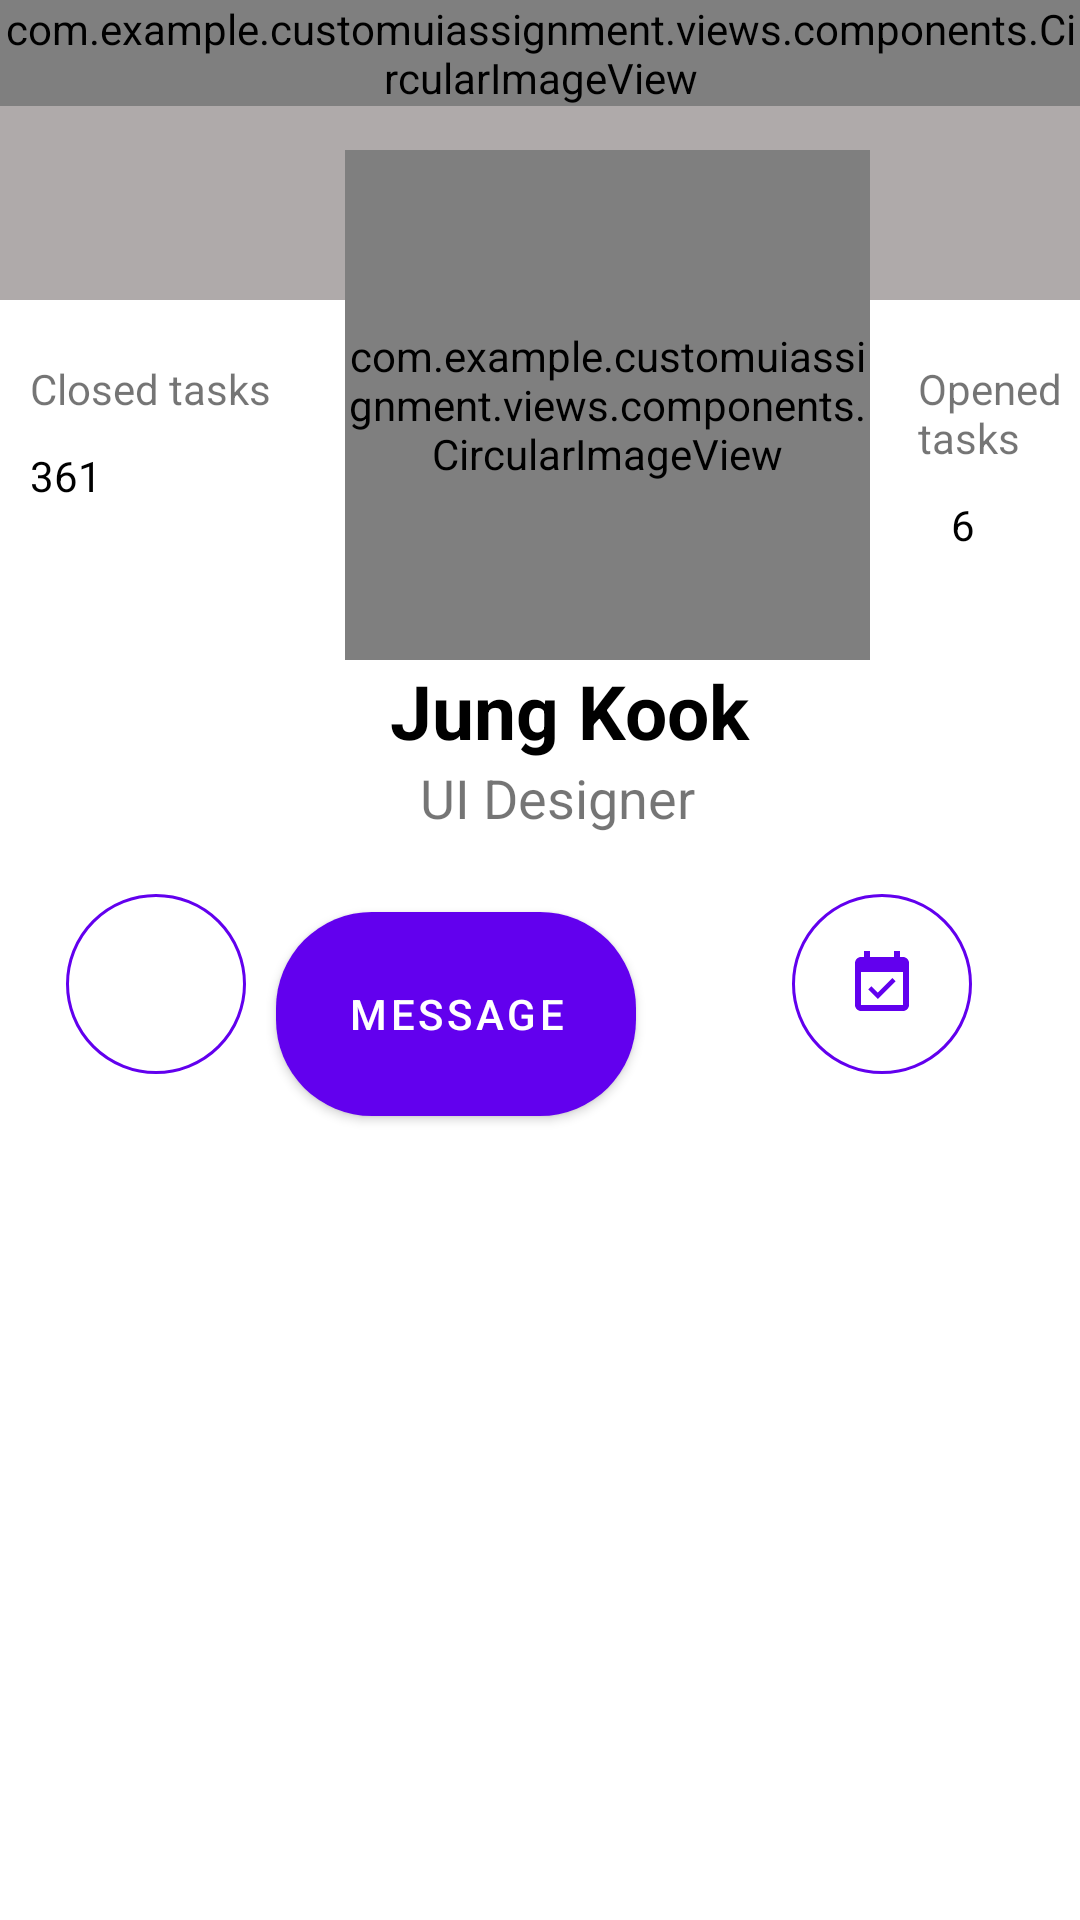

Produce the Android XML layout that renders to this screen, including the resource entries it uses.
<!-- AndroidManifest.xml: activity theme AppTheme.NoActionBar -->
<!-- res/layout/activity_profile.xml -->
<?xml version="1.0" encoding="utf-8"?>
<LinearLayout xmlns:android="http://schemas.android.com/apk/res/android"
    xmlns:app="http://schemas.android.com/apk/res-auto"
    xmlns:tools="http://schemas.android.com/tools"
    android:layout_width="match_parent"
    android:layout_height="match_parent"
    app:behavior_hideable="true"
    tools:context=".activities.ProfileActivity"
    app:layout_behavior="@string/bottom_sheet_behavior"
    app:layout_anchor="@layout/view_pod_profile"
    app:layout_anchorGravity="top|center"
    android:orientation="vertical"
    >
  <include
      android:layout_width="match_parent"
      android:layout_height="wrap_content"
      layout="@layout/view_pod_profile"
      />

    <androidx.constraintlayout.widget.ConstraintLayout
        android:layout_width="match_parent"
        android:layout_height="wrap_content"
        android:padding="20dp">

        <com.google.android.material.button.MaterialButton
            android:id="@+id/btnShare"
            style="@style/Widget.MaterialComponents.Button.OutlinedButton"
            android:layout_width="60dp"
            android:layout_height="60dp"
            android:insetLeft="0dp"
            android:insetTop="0dp"
            android:insetRight="0dp"
            android:insetBottom="0dp"
            android:padding="0dp"
            app:icon="@drawable/ic_share_black_24dp"
            app:iconGravity="textStart"
            app:iconPadding="0dp"
            app:iconSize="24dp"
            app:layout_constraintEnd_toStartOf="@+id/materialButton"
            app:layout_constraintHorizontal_bias="0.175"
            app:layout_constraintStart_toStartOf="parent"
            app:layout_constraintTop_toTopOf="parent"
            app:shapeAppearanceOverlay="@style/ShapeAppearanceOverlay.MyApp.Button.Circle"
            app:strokeColor="@color/colorPrimary" />

        <com.google.android.material.button.MaterialButton
            android:id="@+id/materialButton"
            style="@style/Widget.MaterialComponents.Button"
            android:layout_width="120dp"
            android:layout_height="80dp"
            android:layout_gravity="center"
            android:layout_marginEnd="52dp"
            android:text="message"
            app:layout_constraintBottom_toBottomOf="parent"
            app:layout_constraintEnd_toStartOf="@+id/btnEvent"
            app:layout_constraintTop_toTopOf="parent"
            app:shapeAppearanceOverlay="@style/ShapeAppearanceOverlay.MyApp.Button.round" />

        <com.google.android.material.button.MaterialButton
            android:id="@+id/btnEvent"
            style="@style/Widget.MaterialComponents.Button.OutlinedButton"
            android:layout_width="60dp"
            android:layout_height="60dp"
            android:layout_marginEnd="16dp"
            android:insetLeft="0dp"
            android:insetTop="0dp"
            android:insetRight="0dp"
            android:insetBottom="0dp"
            android:padding="0dp"
            app:icon="@drawable/ic_event_available_black_24dp"
            app:iconGravity="textStart"
            app:iconPadding="0dp"
            app:iconSize="24dp"
            app:layout_constraintBottom_toBottomOf="parent"
            app:layout_constraintEnd_toEndOf="parent"
            app:layout_constraintTop_toTopOf="parent"
            app:layout_constraintVertical_bias="0.0"
            app:shapeAppearanceOverlay="@style/ShapeAppearanceOverlay.MyApp.Button.Circle"
            app:strokeColor="@color/colorPrimary" />

    </androidx.constraintlayout.widget.ConstraintLayout>


        <com.google.android.material.tabs.TabLayout
            android:id="@+id/tabs"
            android:layout_width="match_parent"
            android:layout_height="wrap_content"
            app:tabTextColor="@android:color/black"
            app:tabMode="fixed"/>

        <androidx.viewpager.widget.ViewPager
            android:id="@+id/vpPager"
            android:layout_width="match_parent"
            android:layout_height="wrap_content">
        </androidx.viewpager.widget.ViewPager>
</LinearLayout>
<!-- res/layout/view_pod_profile.xml (included above) -->
<?xml version="1.0" encoding="utf-8"?>
<RelativeLayout xmlns:app="http://schemas.android.com/apk/res-auto"
    xmlns:tools="http://schemas.android.com/tools"
    android:layout_height="match_parent"
    android:layout_width="match_parent"
    xmlns:android="http://schemas.android.com/apk/res/android"
    android:background="#0FFFFFFF"
    >
        <RelativeLayout
            android:layout_width="match_parent"
            android:layout_height="100dp"
            android:background="#AFAAAA">

            <com.example.customuiassignment.views.components.CircularImageView
                android:layout_width="wrap_content"
                android:layout_height="wrap_content" />
        </RelativeLayout>

        <TextView
            android:id="@+id/textView4"
            android:layout_width="wrap_content"
            android:layout_height="wrap_content"
            android:layout_marginStart="10dp"
            android:layout_marginTop="120dp"
            android:text="Closed tasks" />

        <TextView
            android:id="@+id/txtClosed"
            android:layout_width="wrap_content"
            android:layout_height="wrap_content"
            android:layout_below="@id/textView4"
            android:layout_marginStart="10dp"
            android:layout_marginTop="10dp"
            android:layout_marginEnd="44dp"
            android:text="361"
            android:textColor="@android:color/black" />

        <RelativeLayout
            android:id="@+id/rlImage"
            android:layout_width="wrap_content"
            android:layout_height="wrap_content"
            android:layout_marginStart="115dp"
            android:alpha="2000">

            <com.example.customuiassignment.views.components.CircularImageView
                android:id="@+id/imageProfleView"
                android:layout_width="175dp"
                android:layout_height="170dp"
                android:layout_gravity="center"
                android:layout_marginTop="50dp"
                android:scaleType="centerCrop"
                android:src="@drawable/profile1"
                app:cornerRadius="80dp"
                app:cornerX="90dp"
                app:cornerY="85dp" />
        </RelativeLayout>

        <TextView
            android:id="@+id/tvName"
            android:layout_width="wrap_content"
            android:layout_height="wrap_content"
            android:layout_below="@id/rlImage"
            android:layout_marginStart="130dp"
            android:text="Jung Kook"
            android:textColor="@android:color/black"
            android:textSize="25sp"
            android:textStyle="bold" />

        <TextView
            android:id="@+id/textView5"
            android:layout_width="wrap_content"
            android:layout_height="wrap_content"
            android:layout_below="@+id/tvName"
            android:layout_marginStart="140dp"
            android:text="UI Designer"
            android:textSize="18sp" />

        <TextView
            android:id="@+id/textView2"
            android:layout_width="wrap_content"
            android:layout_height="wrap_content"
            android:layout_marginStart="16dp"
            android:layout_marginTop="120dp"
            android:layout_marginEnd="5dp"
            android:layout_toEndOf="@id/rlImage"
            android:text="Opened tasks" />

        <TextView
            android:id="@+id/textView3"
            android:layout_width="wrap_content"
            android:layout_height="wrap_content"
            android:layout_below="@id/textView2"
            android:layout_marginStart="27dp"
            android:layout_marginTop="10dp"
            android:layout_toEndOf="@+id/rlImage"
            android:text="6"
            android:textColor="@android:color/black" />
</RelativeLayout>
<!-- resources referenced by this layout -->
<resources>
  <!-- drawable ic_event_available_black_24dp (drawable) -->
  <vector android:height="24dp" android:tint="#008577"
      android:viewportHeight="24.0" android:viewportWidth="24.0"
      android:width="24dp" xmlns:android="http://schemas.android.com/apk/res/android">
      <path android:fillColor="#FF000000" android:pathData="M16.53,11.06L15.47,10l-4.88,4.88 -2.12,-2.12 -1.06,1.06L10.59,17l5.94,-5.94zM19,3h-1L18,1h-2v2L8,3L8,1L6,1v2L5,3c-1.11,0 -1.99,0.9 -1.99,2L3,19c0,1.1 0.89,2 2,2h14c1.1,0 2,-0.9 2,-2L21,5c0,-1.1 -0.9,-2 -2,-2zM19,19L5,19L5,8h14v11z"/>
  </vector>
  <!-- drawable profile1: jpg bitmap (drawable, 12157 bytes) -->
  <style name="ShapeAppearanceOverlay.MyApp.Button.Circle" parent="">
          <item name="cornerFamily">rounded</item>
          <item name="cornerSize">50%</item>
      </style>
  <style name="ShapeAppearanceOverlay.MyApp.Button.round" parent="">
           <item name="cornerFamily">rounded</item>
          <item name="cornerSizeTopRight">32dp</item>
          <item name="cornerSizeBottomRight">32dp</item>
          <item name="cornerSizeBottomLeft">32dp</item>
          <item name="cornerSizeTopLeft">32dp</item>
      </style>
  <style name="AppTheme.NoActionBar">
          <item name="windowActionBar">false</item>
          <item name="windowNoTitle">true</item>
      </style>
  <!-- not gathered from this repository: default colours our renderer supplied (Android Studio template values) -->
  <color name="colorPrimary">#FF6200EE</color>
</resources>
